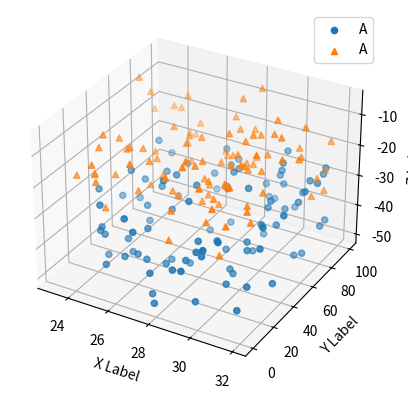

The script that saved this image:
import matplotlib.pyplot as plt
import numpy as np

# Fixing random state for reproducibility
np.random.seed(19680801)


def randrange(n, vmin, vmax):
    """
    Helper function to make an array of random numbers having shape (n, )
    with each number distributed Uniform(vmin, vmax).
    """
    return (vmax - vmin)*np.random.rand(n) + vmin

fig = plt.figure()
ax = fig.add_subplot(projection='3d')

n = 100

# For each set of style and range settings, plot n random points in the box
# defined by x in [23, 32], y in [0, 100], z in [zlow, zhigh].
for m, zlow, zhigh in [('o', -50, -25), ('^', -30, -5)]:
    xs = randrange(n, 23, 32)
    ys = randrange(n, 0, 100)
    zs = randrange(n, zlow, zhigh)
    print("xs: {}\tys: {}\tzs: {}".format(xs, ys, zs))
    ax.scatter(xs, ys, zs, marker=m, label="A")

ax.set_xlabel('X Label')
ax.set_ylabel('Y Label')
ax.set_zlabel('Z Label')
ax.legend()

plt.show()